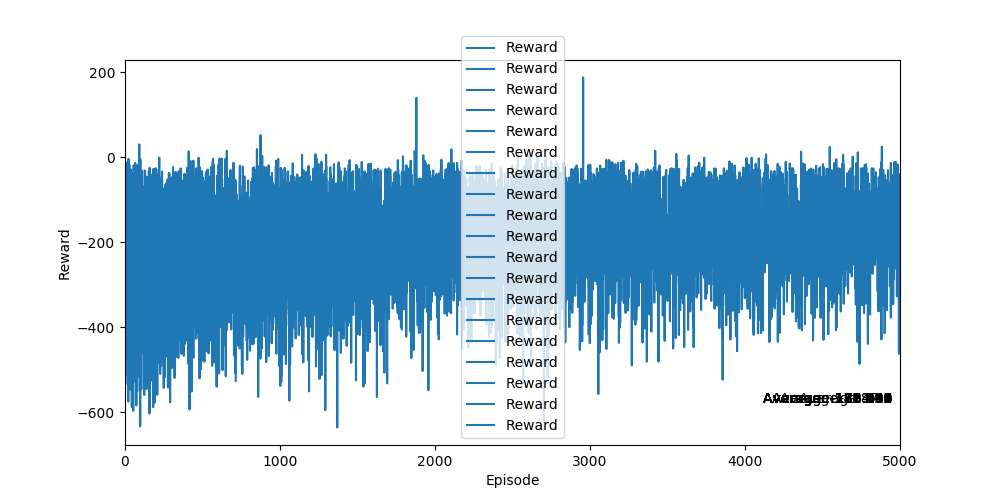

The data file committed next to this chart (first rows):
Ep, Ep_r
0, -151.3
1, -153.5
2, -26.94
3, -201.4
4, -183.8
5, -221.9
6, -174.4
7, -194.5
8, -159.8
9, -205.7
10, -161.9
11, -164.7
12, -164.6
13, -17.33
14, -177.1
15, -197.2
16, -64.2
17, -31.3
18, -157.6
19, -180.3
20, -28.99
21, -166.6
22, -161.1
23, -129.9
24, -182.7
25, -168.9
26, -109.7
27, -187.4
28, -189.6
29, -171.4
30, -214.9
31, -159.0
32, -220
33, -188.1
34, -157.1
35, -165.8
36, -148.4
37, -144
38, -157.7
39, -169.2
40, -142.9
41, -129.2
42, -177.9
43, -174.9
44, -178.1
45, -198.8
46, -145.8
47, -55.64
48, -161.6
49, -202.9
50, -168.3
51, -164.6
52, -189.4
53, -228.6
54, -199.5
55, -167.4
56, -189
57, -175.7
58, -206
59, -162.8
... 40 more rows
